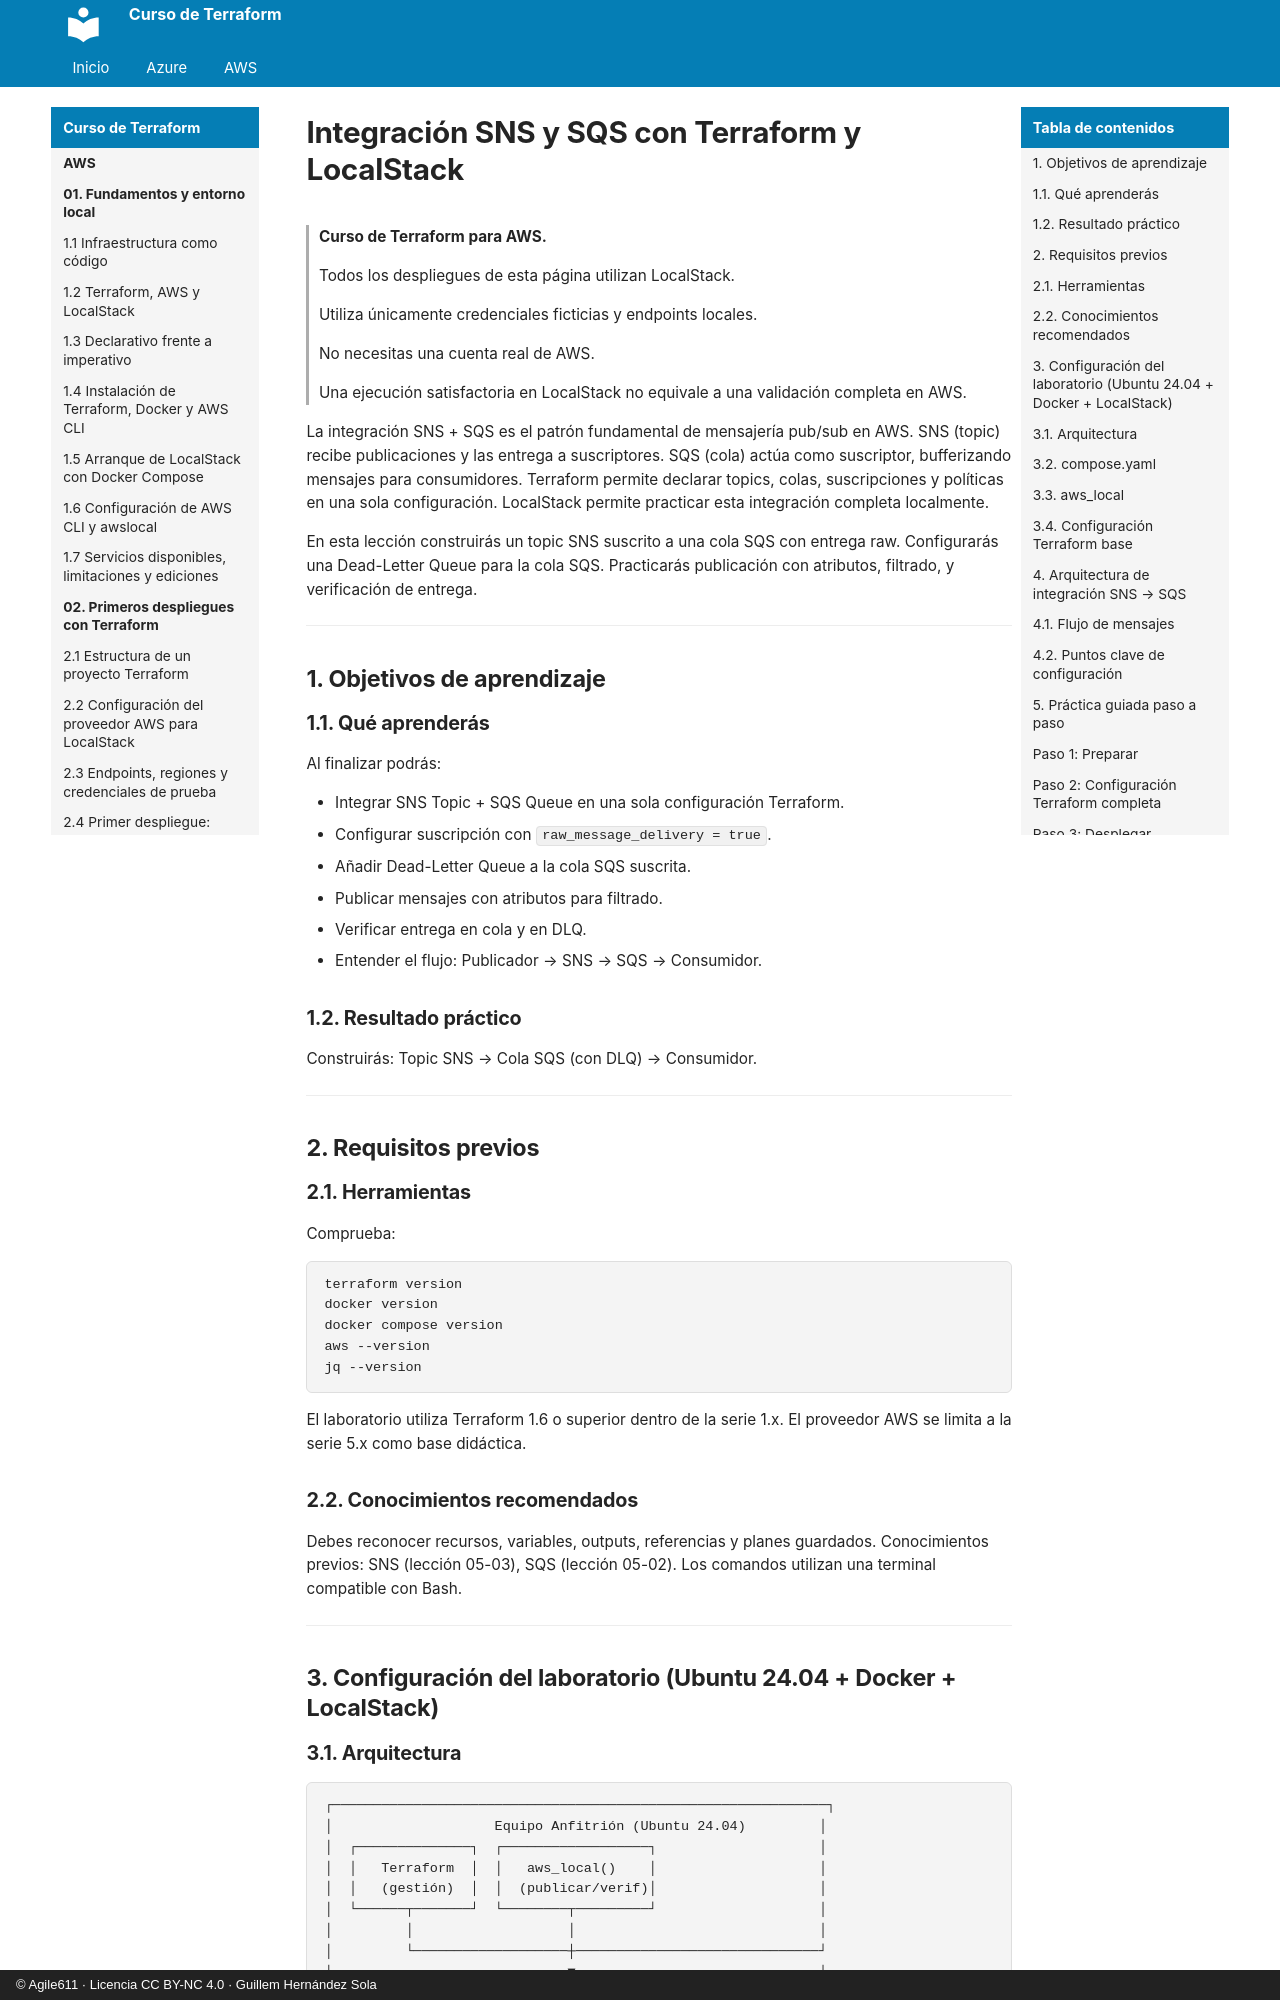

repository: agile611/curso-terraform · page: aws/05-05-integracion-sns-y-sqs/index.html · generator: mkdocs · copyright: © Agile611 · Licencia CC BY-NC 4.0 · Guillem Hernández Sola

# Integración SNS y SQS con Terraform y LocalStack

> **Curso de Terraform para AWS.**
>
> Todos los despliegues de esta página utilizan LocalStack.
>
> Utiliza únicamente credenciales ficticias y endpoints locales.
>
> No necesitas una cuenta real de AWS.
>
> Una ejecución satisfactoria en LocalStack no equivale a una validación completa en AWS.

La integración SNS + SQS es el patrón fundamental de mensajería pub/sub en AWS.
SNS (topic) recibe publicaciones y las entrega a suscriptores.
SQS (cola) actúa como suscriptor, bufferizando mensajes para consumidores.
Terraform permite declarar topics, colas, suscripciones y políticas en una sola configuración.
LocalStack permite practicar esta integración completa localmente.

En esta lección construirás un topic SNS suscrito a una cola SQS con entrega raw.
Configurarás una Dead-Letter Queue para la cola SQS.
Practicarás publicación con atributos, filtrado, y verificación de entrega.

---

## 1. Objetivos de aprendizaje

### 1.1. Qué aprenderás

Al finalizar podrás:

- Integrar SNS Topic + SQS Queue en una sola configuración Terraform.
- Configurar suscripción con `raw_message_delivery = true`.
- Añadir Dead-Letter Queue a la cola SQS suscrita.
- Publicar mensajes con atributos para filtrado.
- Verificar entrega en cola y en DLQ.
- Entender el flujo: Publicador → SNS → SQS → Consumidor.

### 1.2. Resultado práctico

Construirás: Topic SNS → Cola SQS (con DLQ) → Consumidor.

---

## 2. Requisitos previos

### 2.1. Herramientas

Comprueba:

```bash
terraform version
docker version
docker compose version
aws --version
jq --version
```

El laboratorio utiliza Terraform 1.6 o superior dentro de la serie 1.x.
El proveedor AWS se limita a la serie 5.x como base didáctica.

### 2.2. Conocimientos recomendados

Debes reconocer recursos, variables, outputs, referencias y planes guardados.
Conocimientos previos: SNS (lección 05-03), SQS (lección 05-02).
Los comandos utilizan una terminal compatible con Bash.

---

## 3. Configuración del laboratorio (Ubuntu 24.04 + Docker + LocalStack)
